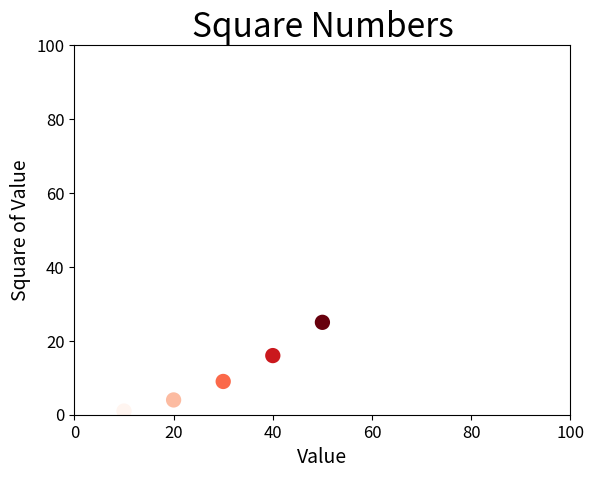

Source code (Python):
import matplotlib.pyplot as plt

squares = [1, 4, 9, 16, 25]
input_values = [10, 20, 30, 40, 50]

#plt.plot(squares)
plt.axis([0,100, 0, 100])

plt.scatter (input_values, squares, linewidth=5, c=input_values, cmap=plt.cm.Reds)
plt.title ("Square Numbers", fontsize = 24)
plt.xlabel("Value", fontsize=14)
plt.ylabel ("Square of Value", fontsize=14)
plt.tick_params(axis='both', labelsize=12)


plt.show()
